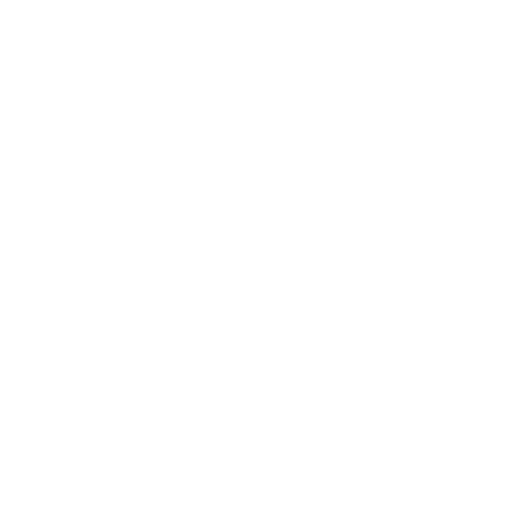
t = 0.00 s
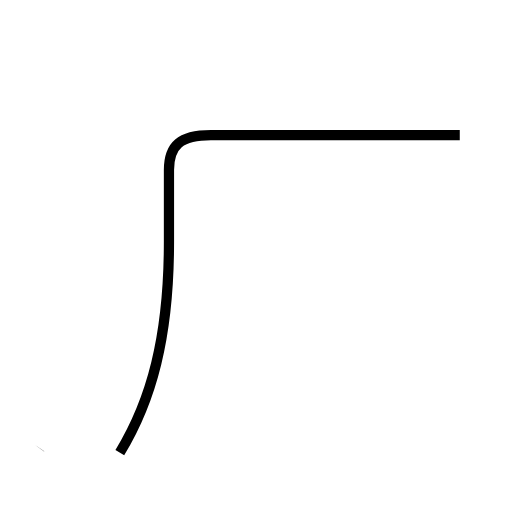
t = 1.77 s
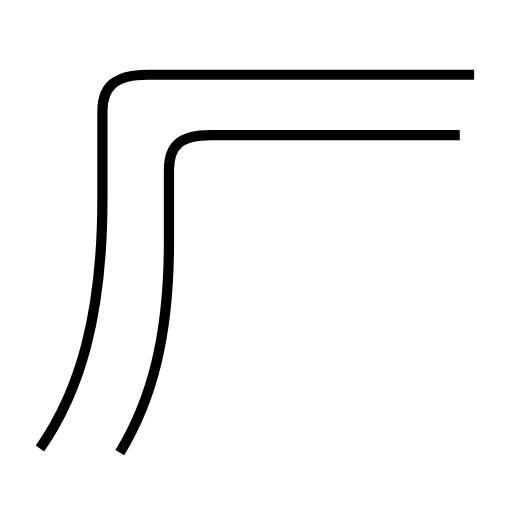
t = 3.94 s
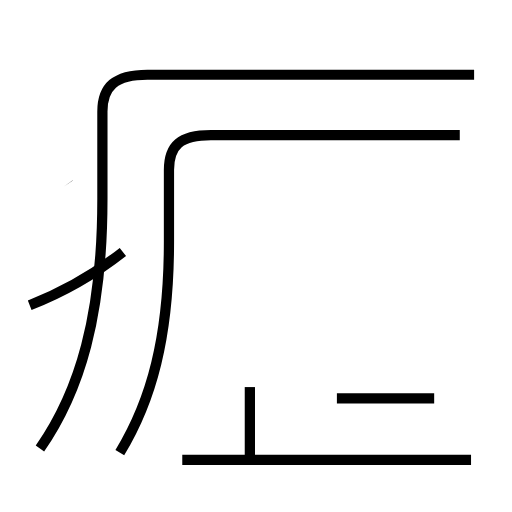
t = 5.60 s
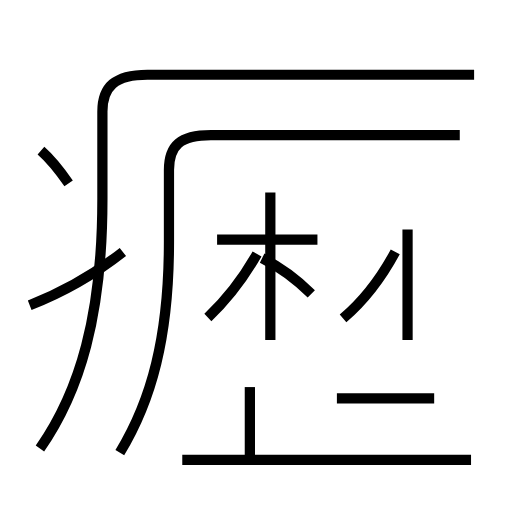
t = 7.44 s
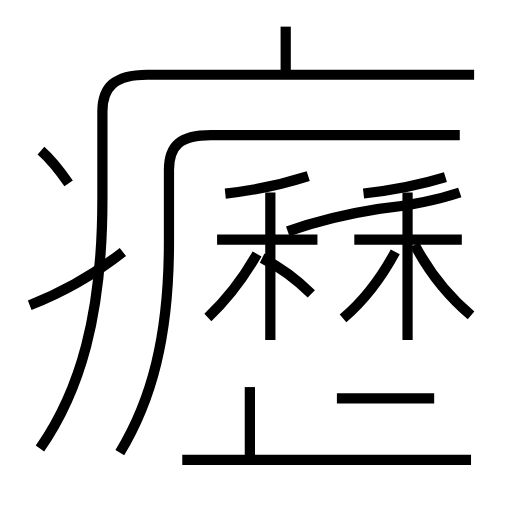
t = 9.29 s

The animated SVG that drew these frames (rendered in a browser with its animation timeline set to each time). Animation: 19 SMIL elements (animate=19); one cycle of 9.29 s.

<?xml version='1.0' encoding='utf-8'?>
<svg viewBox="0.0 -6.0 50.0 50.0" version="1.1" xmlns="http://www.w3.org/2000/svg"><rect x="-1000" y="-1000" width="2000" height="2000" stroke="white" fill="white" /><g style="fill:none;stroke:#000000;stroke-width:1"><path d="M 11.7 0.2 C 14.8 -4.9 16.5 -11.1 16.5 -20.4 L 16.5 -27.4 C 16.5 -29.8 17.6 -30.8 20.6 -30.8 L 44.9 -30.8 " transform="translate(0.0 38.0)" stroke-dasharray="58.92206657349863" stroke-dashoffset="58.92206657349863"><animate attributeName="stroke-dashoffset" from="58.92206657349863" to="0" dur="1.767661997204959s" begin="0s" fill="freeze" /></path><path d="M 3.9 -0.2 C 7.8 -5.8 10.0 -13.2 10.0 -24.6 L 10.0 -33.1 C 10.0 -35.5 11.2 -36.7 14.4 -36.7 L 46.3 -36.7 " transform="translate(0.0 38.0)" stroke-dasharray="72.51811530038925" stroke-dashoffset="72.51811530038925"><animate attributeName="stroke-dashoffset" from="72.51811530038925" to="0" dur="2.1755434590116773s" begin="1.767661997204959s" fill="freeze" /></path><path d="M 2.9 -14.2 C 6.0 -15.4 9.2 -17.2 12.0 -19.4 " transform="translate(0.0 38.0)" stroke-dasharray="10.518223914026992" stroke-dashoffset="10.518223914026992"><animate attributeName="stroke-dashoffset" from="10.518223914026992" to="0" dur="0.31554671742080975s" begin="3.9432054562166363s" fill="freeze" /></path><path d="M 24.4 0.8 L 24.4 -6.2 " transform="translate(0.0 38.0)" stroke-dasharray="7.0" stroke-dashoffset="7.0"><animate attributeName="stroke-dashoffset" from="7.0" to="0" dur="0.21s" begin="4.258752173637446s" fill="freeze" /></path><path d="M 42.4 -5.1 L 32.9 -5.1 " transform="translate(0.0 38.0)" stroke-dasharray="9.5" stroke-dashoffset="9.5"><animate attributeName="stroke-dashoffset" from="9.5" to="0" dur="0.285s" begin="4.468752173637446s" fill="freeze" /></path><path d="M 46.0 0.9 L 17.8 0.9 " transform="translate(0.0 38.0)" stroke-dasharray="28.2" stroke-dashoffset="28.2"><animate attributeName="stroke-dashoffset" from="28.2" to="0" dur="0.846s" begin="4.753752173637446s" fill="freeze" /></path><path d="M 6.7 -26.1 C 5.8 -27.4 4.8 -28.6 4.0 -29.3 " transform="translate(0.0 38.0)" stroke-dasharray="4.195971641540627" stroke-dashoffset="4.195971641540627"><animate attributeName="stroke-dashoffset" from="4.195971641540627" to="0" dur="0.1258791492462188s" begin="5.599752173637446s" fill="freeze" /></path><path d="M 26.4 -10.8 L 26.4 -25.2 " transform="translate(0.0 38.0)" stroke-dasharray="14.399999999999999" stroke-dashoffset="14.399999999999999"><animate attributeName="stroke-dashoffset" from="14.399999999999999" to="0" dur="0.43199999999999994s" begin="5.725631322883665s" fill="freeze" /></path><path d="M 20.3 -13.0 C 22.1 -14.7 23.8 -16.9 25.1 -19.2 " transform="translate(0.0 38.0)" stroke-dasharray="7.86902794783388" stroke-dashoffset="7.86902794783388"><animate attributeName="stroke-dashoffset" from="7.86902794783388" to="0" dur="0.2360708384350164s" begin="6.157631322883665s" fill="freeze" /></path><path d="M 30.4 -15.3 C 28.9 -16.8 27.4 -17.9 25.6 -18.8 " transform="translate(0.0 38.0)" stroke-dasharray="5.967747273745092" stroke-dashoffset="5.967747273745092"><animate attributeName="stroke-dashoffset" from="5.967747273745092" to="0" dur="0.17903241821235275s" begin="6.393702161318681s" fill="freeze" /></path><path d="M 31.0 -20.6 L 21.2 -20.6 " transform="translate(0.0 38.0)" stroke-dasharray="9.8" stroke-dashoffset="9.8"><animate attributeName="stroke-dashoffset" from="9.8" to="0" dur="0.294s" begin="6.572734579531034s" fill="freeze" /></path><path d="M 33.5 -12.9 C 35.5 -14.6 37.2 -16.8 38.6 -19.4 " transform="translate(0.0 38.0)" stroke-dasharray="8.309894377861" stroke-dashoffset="8.309894377861"><animate attributeName="stroke-dashoffset" from="8.309894377861" to="0" dur="0.24929683133582997s" begin="6.866734579531034s" fill="freeze" /></path><path d="M 39.8 -10.8 L 39.8 -25.2 " transform="translate(0.0 38.0)" stroke-dasharray="14.399999999999999" stroke-dashoffset="14.399999999999999"><animate attributeName="stroke-dashoffset" from="14.399999999999999" to="0" dur="0.43199999999999994s" begin="7.116031410866864s" fill="freeze" /></path><path d="M 22.0 -25.1 C 24.9 -25.4 27.9 -26.1 30.1 -26.8 " transform="translate(0.0 38.0)" stroke-dasharray="8.289823906656295" stroke-dashoffset="8.289823906656295"><animate attributeName="stroke-dashoffset" from="8.289823906656295" to="0" dur="0.24869471719968883s" begin="7.548031410866864s" fill="freeze" /></path><path d="M 45.1 -20.6 L 34.6 -20.6 " transform="translate(0.0 38.0)" stroke-dasharray="10.5" stroke-dashoffset="10.5"><animate attributeName="stroke-dashoffset" from="10.5" to="0" dur="0.315s" begin="7.7967261280665525s" fill="freeze" /></path><path d="M 46.0 -13.2 C 44.0 -14.9 41.9 -17.4 40.5 -20.1 " transform="translate(0.0 38.0)" stroke-dasharray="8.87553991371266" stroke-dashoffset="8.87553991371266"><animate attributeName="stroke-dashoffset" from="8.87553991371266" to="0" dur="0.26626619741137975s" begin="8.111726128066552s" fill="freeze" /></path><path d="M 35.5 -25.1 C 38.2 -25.4 40.9 -25.9 43.5 -26.7 " transform="translate(0.0 38.0)" stroke-dasharray="8.170431475983307" stroke-dashoffset="8.170431475983307"><animate attributeName="stroke-dashoffset" from="8.170431475983307" to="0" dur="0.2451129442794992s" begin="8.377992325477932s" fill="freeze" /></path><path d="M 27.9 -36.5 L 27.9 -41.4 " transform="translate(0.0 38.0)" stroke-dasharray="4.899999999999999" stroke-dashoffset="4.899999999999999"><animate attributeName="stroke-dashoffset" from="4.899999999999999" to="0" dur="0.14699999999999996s" begin="8.623105269757431s" fill="freeze" /></path><path d="M 44.9 -25.2 C 42.5 -24.4 39.8 -23.9 37.0 -23.6 C 33.8 -23.1 30.9 -22.4 28.1 -21.4" transform="translate(0.0 38.0)" stroke-dasharray="17.257319121228498" stroke-dashoffset="17.257319121228498"><animate attributeName="stroke-dashoffset" from="17.257319121228498" to="0" dur="0.517719573636855s" begin="8.770105269757432s" fill="freeze" /></path></g></svg>
